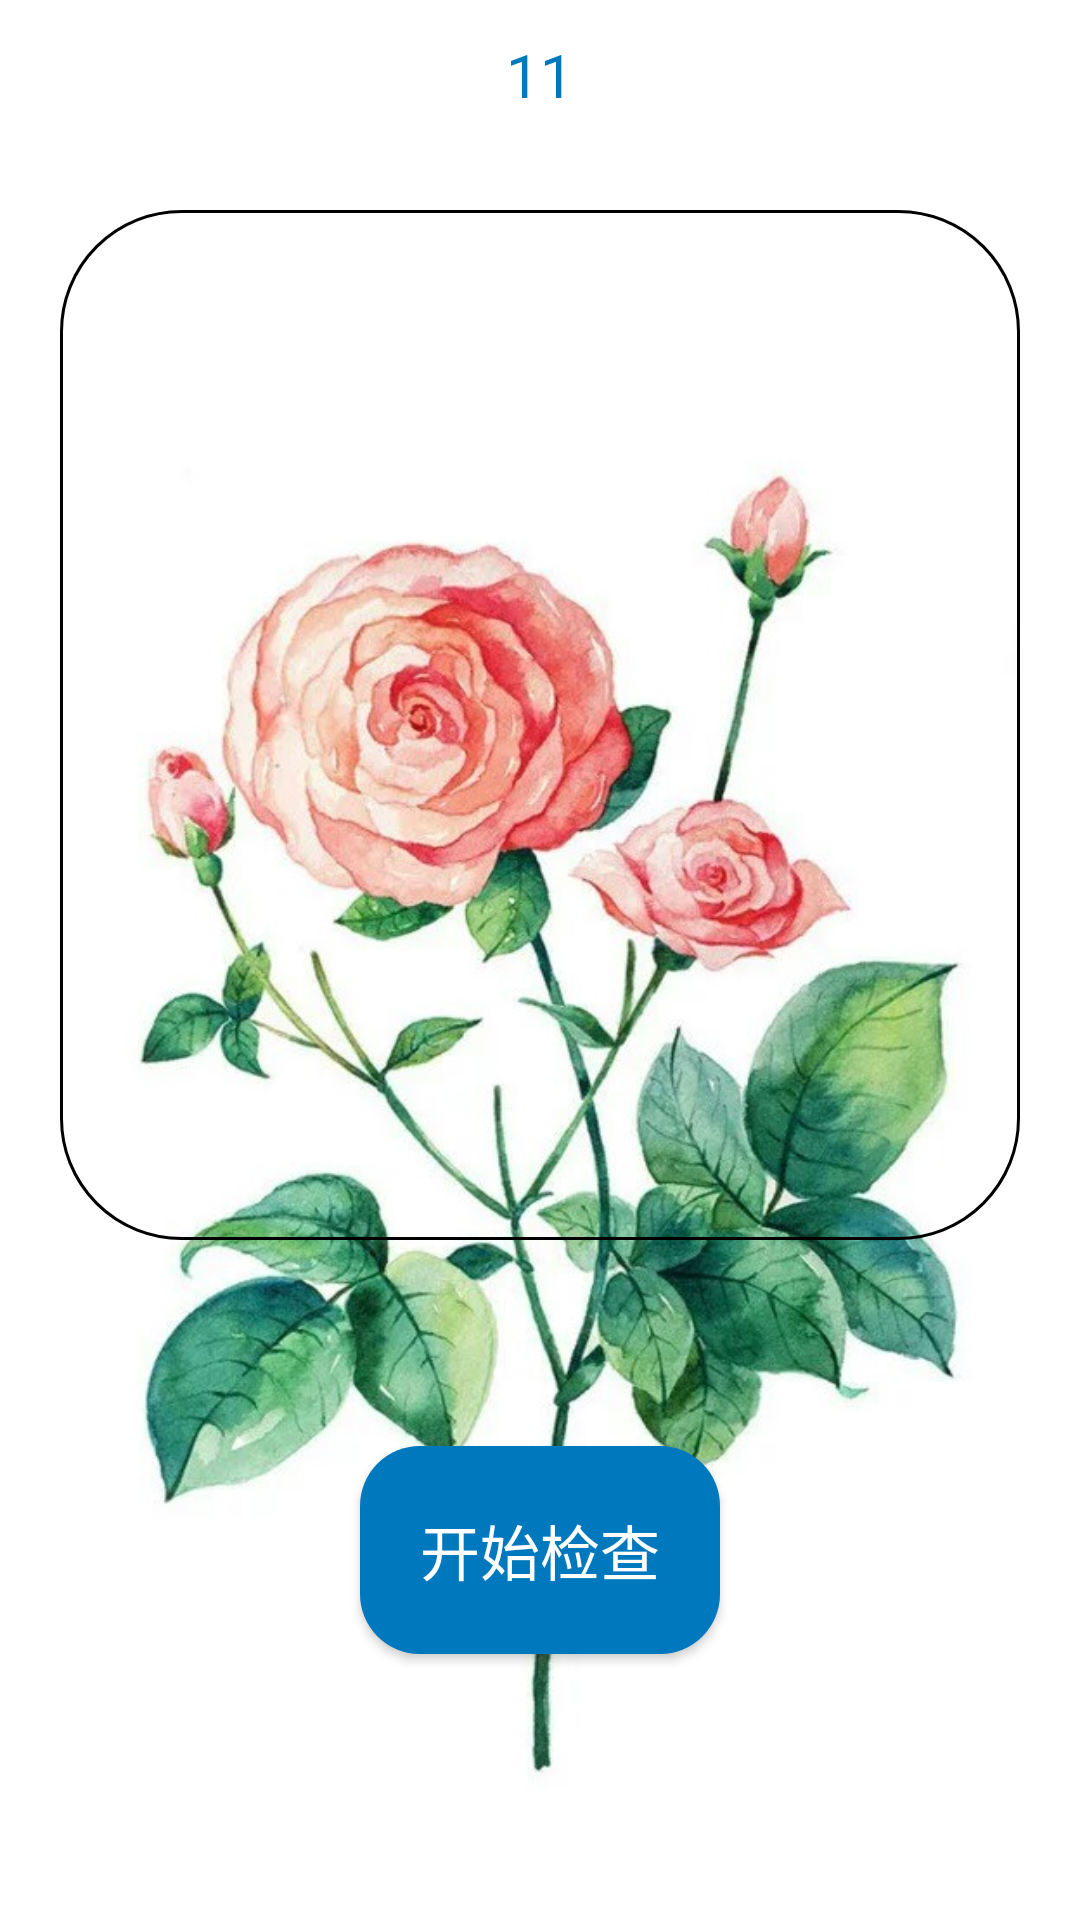

Here is an Android app screen rendered from its layout file. Give the layout XML and the strings, colors and styles it references.
<!-- AndroidManifest.xml: application theme AppTheme -->
<!-- res/layout/check_layout.xml -->
<?xml version="1.0" encoding="utf-8"?>
<LinearLayout xmlns:android="http://schemas.android.com/apk/res/android"
    android:layout_width="match_parent"
    android:layout_height="match_parent"
    android:background="@drawable/bj6"
    android:orientation="vertical">
    <include layout="@layout/head"/>
    <LinearLayout
        android:padding="20dp"
        android:layout_width="match_parent"
        android:layout_height="0dp"
        android:layout_weight="1"
        android:gravity="center"
        android:orientation="vertical">
        <ListView
            android:id="@+id/check_history"
            android:background="@drawable/edbg"
            android:layout_width="match_parent"
            android:layout_height="0dp"
            android:layout_weight="5"/>
        <TextView
            android:layout_width="match_parent"
            android:layout_height="0dp"
            android:layout_weight="1"/>
        <Button
            android:padding="20dp"
            android:textSize="20dp"
            android:textColor="#fff"
            android:background="@drawable/back_blue"
            android:id="@+id/check"
            android:text="开始检查"
            android:layout_width="wrap_content"
            android:layout_height="wrap_content" />
        <TextView
            android:layout_width="match_parent"
            android:layout_height="0dp"
            android:layout_weight="1"/>
    </LinearLayout>

</LinearLayout>
<!-- res/layout/head.xml (included above) -->
<?xml version="1.0" encoding="utf-8"?>
<LinearLayout xmlns:android="http://schemas.android.com/apk/res/android"
    android:layout_width="match_parent"
    android:layout_height="50dp"
    android:background="#fff"
    android:orientation="horizontal">
    <LinearLayout
        android:layout_width="0dp"
        android:layout_height="match_parent"
        android:layout_weight="1"
        android:orientation="horizontal">
        <ImageView
            android:id="@+id/change"
            android:src="@drawable/change"
            android:layout_width="50dp"
            android:layout_height="match_parent" />
    </LinearLayout>
    <LinearLayout
        android:layout_width="0dp"
        android:layout_height="match_parent"
        android:layout_weight="1"
        android:orientation="horizontal">
        <TextView
            android:textSize="20dp"
            android:id="@+id/content"
            android:gravity="center"
            android:text="11"
            android:textColor="#0078bd"
            android:layout_width="match_parent"
            android:layout_height="match_parent" />
    </LinearLayout>
    <LinearLayout
        android:layout_width="0dp"
        android:layout_height="match_parent"
        android:layout_weight="1"
        android:orientation="horizontal">

    </LinearLayout>
</LinearLayout>
<!-- resources referenced by this layout -->
<resources>
  <!-- drawable back_blue (drawable) -->
  <?xml version="1.0" encoding="utf-8"?>
  <shape xmlns:android="http://schemas.android.com/apk/res/android">
      <solid android:color="#0078bd"/>
      <corners android:radius="20dp"/>
  </shape>
  <!-- drawable bj6: jpeg bitmap (drawable, 89874 bytes) -->
  <!-- drawable edbg (drawable) -->
  <?xml version="1.0" encoding="utf-8"?>
  <shape xmlns:android="http://schemas.android.com/apk/res/android">
      <solid android:color="#00000000"/>
      <stroke android:color="#000" android:width="1dp"/>
      <corners android:radius="40dp"/>
  </shape>
  <style name="AppTheme" parent="Theme.AppCompat.Light.NoActionBar">
          
          <item name="colorPrimary">@color/colorPrimary</item>
          <item name="colorPrimaryDark">@color/colorPrimaryDark</item>
          <item name="colorAccent">@color/colorAccent</item>
      </style>
  <!-- not gathered from this repository: default colours our renderer supplied (Android Studio template values) -->
  <color name="colorPrimary">#FF6200EE</color>
  <color name="colorPrimaryDark">#FF3700B3</color>
  <color name="colorAccent">#FF03DAC5</color>
</resources>
